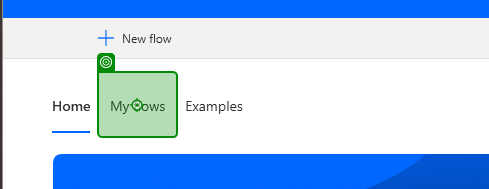
Task: Import contents of PAD (Power Automate for Desktop) Flows into PAD by creating flows with a specific name and pasting contents of Flow backup files
Workflow: PAD_CheckIfFlowExists

Step 1: click on 'My flows'

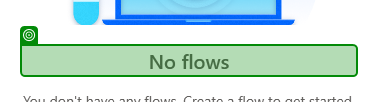
Step 2: check

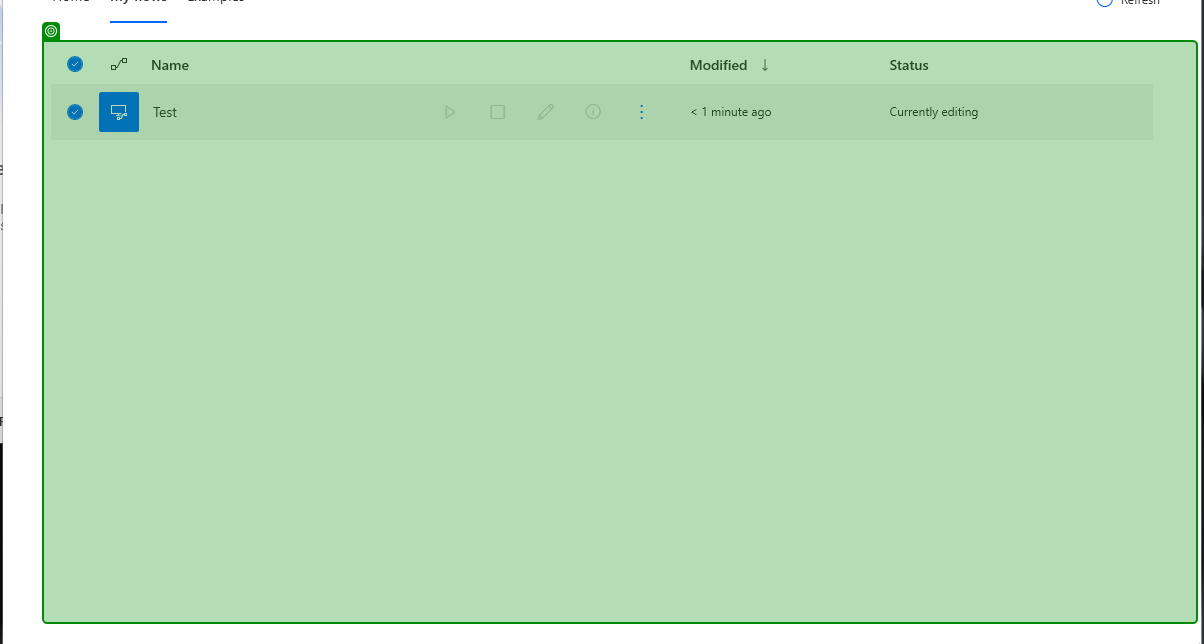
Step 3: get-attribute